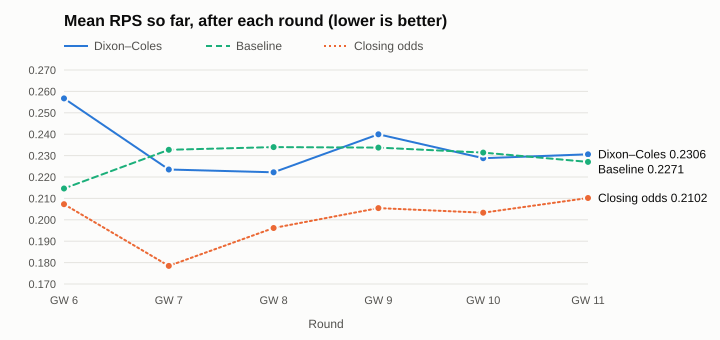

The file beside this chart, header and first rows:
prediction_id, created_at, model_version, season, fixture_date, home_team, away_team, p_home, p_draw, p_away, exp_home_goals, exp_away_goals, most_likely_score, most_likely_score_prob, predicted_result, file, result_date, home_goals, away_goals, avg_close_home_odds, avg_close_draw_odds, avg_close_away_odds, committed_at, made_before
2026/27|Arsenal|Leeds|20261005T073802Z, 2026-10-05 07:38:02.966280, dc-1.0, 2026/27, 2026-10-10, Arsenal, Leeds, 0.6227, 0.2503, 0.127, 1.756, 0.6747, 1-0, 0.143, home, modelling/predictions/2026-27/20261005T0…, 2026-10-10, 2.0, 1.0, 1.44, 4.44, 7.02, 2026-10-05 07:42:31, True
2026/27|Aston Villa|Brentford|20261005T0…, 2026-10-05 07:38:02.966280, dc-1.0, 2026/27, 2026-10-10, Aston Villa, Brentford, 0.4003, 0.2677, 0.332, 1.568, 1.413, 1-1, 0.1247, home, modelling/predictions/2026-27/20261005T0…, 2026-10-10, 2.0, 2.0, 2.52, 3.56, 2.61, 2026-10-05 07:42:31, True
2026/27|Chelsea|Bournemouth|20261005T073…, 2026-10-05 07:38:02.966280, dc-1.0, 2026/27, 2026-10-10, Chelsea, Bournemouth, 0.445, 0.2546, 0.3004, 1.758, 1.419, 1-1, 0.1155, home, modelling/predictions/2026-27/20261005T0…, 2026-10-10, 5.0, 1.0, 1.8, 3.93, 3.95, 2026-10-05 07:42:31, True
2026/27|Ipswich|Fulham|20261005T073802Z, 2026-10-05 07:38:02.966280, dc-1.0, 2026/27, 2026-10-10, Ipswich, Fulham, 0.2261, 0.2549, 0.519, 1.133, 1.804, 1-1, 0.1203, away, modelling/predictions/2026-27/20261005T0…, 2026-10-10, 2.0, 1.0, 2.96, 3.43, 2.33, 2026-10-05 07:42:31, True
2026/27|Man United|Tottenham|20261005T07…, 2026-10-05 07:38:02.966280, dc-1.0, 2026/27, 2026-10-10, Man United, Tottenham, 0.5473, 0.2402, 0.2125, 1.962, 1.167, 1-1, 0.1112, home, modelling/predictions/2026-27/20261005T0…, 2026-10-10, 1.0, 1.0, 1.68, 4.17, 4.43, 2026-10-05 07:42:31, True
2026/27|Sunderland|Brighton|20261005T073…, 2026-10-05 07:38:02.966280, dc-1.0, 2026/27, 2026-10-10, Sunderland, Brighton, 0.301, 0.2878, 0.4113, 1.192, 1.429, 1-1, 0.1375, away, modelling/predictions/2026-27/20261005T0…, 2026-10-10, 0.0, 2.0, 2.96, 3.34, 2.33, 2026-10-05 07:42:31, True
2026/27|Crystal Palace|Nott'm Forest|202…, 2026-10-05 07:38:02.966280, dc-1.0, 2026/27, 2026-10-11, Crystal Palace, Nott'm Forest, 0.3544, 0.2984, 0.3471, 1.256, 1.241, 1-1, 0.1424, home, modelling/predictions/2026-27/20261005T0…, 2026-10-11, 3.0, 1.0, 2.77, 3.34, 2.47, 2026-10-05 07:42:31, True
2026/27|Hull|Everton|20261005T073802Z, 2026-10-05 07:38:02.966280, dc-1.0, 2026/27, 2026-10-11, Hull, Everton, 0.4384, 0.3536, 0.208, 1.073, 0.6546, 0-0, 0.1914, home, modelling/predictions/2026-27/20261005T0…, 2026-10-11, 2.0, 2.0, 4.02, 3.36, 1.95, 2026-10-05 07:42:31, True
2026/27|Liverpool|Man City|20261005T0738…, 2026-10-05 07:38:02.966280, dc-1.0, 2026/27, 2026-10-11, Liverpool, Man City, 0.3124, 0.2626, 0.425, 1.396, 1.655, 1-1, 0.1213, away, modelling/predictions/2026-27/20261005T0…, 2026-10-11, 0.0, 3.0, 3.36, 3.69, 2.05, 2026-10-05 07:42:31, True
2026/27|Coventry|Newcastle|20261005T0738…, 2026-10-05 07:38:02.966280, dc-1.0, 2026/27, 2026-10-12, Coventry, Newcastle, 0.04741, 0.2115, 0.7411, 0.301, 1.808, 0-1, 0.2122, away, modelling/predictions/2026-27/20261005T0…, 2026-10-12, 4.0, 1.0, 3.54, 3.72, 1.97, 2026-10-05 07:42:31, True
2026/27|Brentford|Liverpool|20261015T065…, 2026-10-15 06:56:34.344378, dc-1.0, 2026/27, 2026-10-17, Brentford, Liverpool, 0.3577, 0.2611, 0.3812, 1.536, 1.591, 1-1, 0.1191, away, modelling/predictions/2026-27/20261015T0…, 2026-10-17, 1.0, 2.0, 2.67, 3.58, 2.43, 2026-10-15 07:00:19, True
2026/27|Everton|Chelsea|20261015T065634Z, 2026-10-15 06:56:34.344378, dc-1.0, 2026/27, 2026-10-17, Everton, Chelsea, 0.3501, 0.2871, 0.3628, 1.323, 1.35, 1-1, 0.137, away, modelling/predictions/2026-27/20261015T0…, 2026-10-17, 0.0, 2.0, 2.84, 3.54, 2.32, 2026-10-15 07:00:19, True
2026/27|Fulham|Hull|20261015T065634Z, 2026-10-15 06:56:34.344378, dc-1.0, 2026/27, 2026-10-17, Fulham, Hull, 0.2734, 0.3166, 0.41, 0.9667, 1.239, 1-1, 0.1466, away, modelling/predictions/2026-27/20261015T0…, 2026-10-17, 1.0, 0.0, 1.62, 4.0, 5.01, 2026-10-15 07:00:19, True
2026/27|Man City|Ipswich|20261015T065634…, 2026-10-15 06:56:34.344378, dc-1.0, 2026/27, 2026-10-17, Man City, Ipswich, 0.872, 0.09196, 0.03604, 3.45, 0.692, 3-0, 0.1088, home, modelling/predictions/2026-27/20261015T0…, 2026-10-17, 3.0, 2.0, 1.23, 6.72, 10.15, 2026-10-15 07:00:19, True
2026/27|Newcastle|Aston Villa|20261015T0…, 2026-10-15 06:56:34.344378, dc-1.0, 2026/27, 2026-10-17, Newcastle, Aston Villa, 0.4295, 0.2537, 0.3168, 1.748, 1.483, 1-1, 0.1138, home, modelling/predictions/2026-27/20261015T0…, 2026-10-17, 0.0, 1.0, 2.14, 3.74, 3.05, 2026-10-15 07:00:19, True
2026/27|Bournemouth|Sunderland|20261015T…, 2026-10-15 06:56:34.344378, dc-1.0, 2026/27, 2026-10-18, Bournemouth, Sunderland, 0.4805, 0.2805, 0.239, 1.557, 1.036, 1-1, 0.134, home, modelling/predictions/2026-27/20261015T0…, 2026-10-18, 2.0, 0.0, 2.05, 3.21, 3.82, 2026-10-15 07:00:19, True
2026/27|Brighton|Crystal Palace|20261015…, 2026-10-15 06:56:34.344378, dc-1.0, 2026/27, 2026-10-18, Brighton, Crystal Palace, 0.5459, 0.25, 0.204, 1.854, 1.067, 1-1, 0.1185, home, modelling/predictions/2026-27/20261015T0…, 2026-10-18, 5.0, 0.0, 1.42, 4.83, 6.62, 2026-10-15 07:00:19, True
2026/27|Leeds|Man United|20261015T065634…, 2026-10-15 06:56:34.344378, dc-1.0, 2026/27, 2026-10-18, Leeds, Man United, 0.387, 0.2845, 0.3286, 1.416, 1.289, 1-1, 0.1356, home, modelling/predictions/2026-27/20261015T0…, 2026-10-18, 1.0, 1.0, 2.49, 3.35, 2.76, 2026-10-15 07:00:19, True
2026/27|Nott'm Forest|Arsenal|20261015T0…, 2026-10-15 06:56:34.344378, dc-1.0, 2026/27, 2026-10-18, Nott'm Forest, Arsenal, 0.1694, 0.2779, 0.5527, 0.7722, 1.578, 0-1, 0.1375, away, modelling/predictions/2026-27/20261015T0…, 2026-10-18, 0.0, 1.0, 6.55, 4.16, 1.49, 2026-10-15 07:00:19, True
2026/27|Tottenham|Coventry|20261015T0656…, 2026-10-15 06:56:34.344378, dc-1.0, 2026/27, 2026-10-19, Tottenham, Coventry, 0.4715, 0.2829, 0.2456, 1.532, 1.047, 1-1, 0.1352, home, modelling/predictions/2026-27/20261015T0…, 2026-10-19, 3.0, 1.0, 1.53, 4.47, 5.43, 2026-10-15 07:00:19, True
2026/27|Arsenal|Everton|20261009T113919Z, 2026-10-09 11:39:19.000000, dc-2026-10-09-78dd3802, 2026/27, 2026-10-24, Arsenal, Everton, 0.6207, 0.2619, 0.1174, 1.642, 0.584, 1-0, 0.1658, home, serving/predictions/2026-27/20261009T113…, 2026-10-24, 2.0, 0.0, 1.34, 4.95, 8.21, 2026-10-09 11:47:11, True
2026/27|Arsenal|Hull|20261009T113919Z, 2026-10-09 11:39:19.000000, dc-2026-10-09-78dd3802, 2026/27, 2026-11-07, Arsenal, Hull, 0.4972, 0.3318, 0.1711, 1.212, 0.602, 1-0, 0.1845, home, serving/predictions/2026-27/20261009T113…, 2026-11-07, 1.0, 0.0, 1.14, 8.0, 17.72, 2026-10-09 11:47:11, True
2026/27|Aston Villa|Fulham|20261009T1139…, 2026-10-09 11:39:19.000000, dc-2026-10-09-78dd3802, 2026/27, 2026-10-31, Aston Villa, Fulham, 0.4625, 0.2764, 0.2611, 1.578, 1.137, 1-1, 0.1319, home, serving/predictions/2026-27/20261009T113…, 2026-10-31, 1.0, 1.0, 1.95, 3.67, 3.61, 2026-10-09 11:47:11, True
2026/27|Aston Villa|Man City|20261009T11…, 2026-10-09 11:39:19.000000, dc-2026-10-09-78dd3802, 2026/27, 2026-10-24, Aston Villa, Man City, 0.222, 0.2502, 0.5278, 1.146, 1.855, 1-1, 0.1174, away, serving/predictions/2026-27/20261009T113…, 2026-10-24, 2.0, 1.0, 4.47, 4.5, 1.62, 2026-10-09 11:47:11, True
2026/27|Aston Villa|Sunderland|20261009T…, 2026-10-09 11:39:19.000000, dc-2026-10-09-78dd3802, 2026/27, 2026-11-21, Aston Villa, Sunderland, 0.4733, 0.2814, 0.2454, 1.545, 1.053, 1-1, 0.1344, home, serving/predictions/2026-27/20261009T113…, 2026-11-21, 0.0, 0.0, 1.7, 3.91, 4.6, 2026-10-09 11:47:11, True
2026/27|Bournemouth|Leeds|20261009T11391…, 2026-10-09 11:39:19.000000, dc-2026-10-09-78dd3802, 2026/27, 2026-10-31, Bournemouth, Leeds, 0.4182, 0.2872, 0.2946, 1.444, 1.178, 1-1, 0.1372, home, serving/predictions/2026-27/20261009T113…, 2026-10-31, 2.0, 0.0, 2.05, 3.42, 3.56, 2026-10-09 11:47:11, True
2026/27|Bournemouth|Nott'm Forest|202610…, 2026-10-09 11:39:19.000000, dc-2026-10-09-78dd3802, 2026/27, 2026-11-21, Bournemouth, Nott'm Forest, 0.4431, 0.283, 0.2739, 1.506, 1.14, 1-1, 0.1352, home, serving/predictions/2026-27/20261009T113…, 2026-11-21, 2.0, 0.0, 2.04, 3.37, 3.61, 2026-10-09 11:47:11, True
2026/27|Brentford|Nott'm Forest|20261009…, 2026-10-09 11:39:19.000000, dc-2026-10-09-78dd3802, 2026/27, 2026-10-31, Brentford, Nott'm Forest, 0.4601, 0.2752, 0.2647, 1.586, 1.156, 1-1, 0.1312, home, serving/predictions/2026-27/20261009T113…, 2026-10-31, 2.0, 0.0, 2.1, 3.61, 3.26, 2026-10-09 11:47:11, True
2026/27|Brighton|Brentford|20261009T1139…, 2026-10-09 11:39:19.000000, dc-2026-10-09-78dd3802, 2026/27, 2026-11-08, Brighton, Brentford, 0.4474, 0.2599, 0.2927, 1.711, 1.354, 1-1, 0.12, home, serving/predictions/2026-27/20261009T113…, 2026-11-08, 2.0, 0.0, 1.8, 3.85, 4.09, 2026-10-09 11:47:11, True
2026/27|Chelsea|Leeds|20261009T113919Z, 2026-10-09 11:39:19.000000, dc-2026-10-09-78dd3802, 2026/27, 2026-11-21, Chelsea, Leeds, 0.4434, 0.2685, 0.2881, 1.627, 1.277, 1-1, 0.1264, home, serving/predictions/2026-27/20261009T113…, 2026-11-21, 1.0, 4.0, 1.95, 3.6, 3.71, 2026-10-09 11:47:11, True
2026/27|Chelsea|Man United|20261009T1139…, 2026-10-09 11:39:19.000000, dc-2026-10-09-78dd3802, 2026/27, 2026-10-31, Chelsea, Man United, 0.4282, 0.2505, 0.3213, 1.776, 1.522, 1-1, 0.1109, home, serving/predictions/2026-27/20261009T113…, 2026-10-31, 2.0, 0.0, 2.16, 3.63, 3.07, 2026-10-09 11:47:11, True
2026/27|Chelsea|Tottenham|20261009T11391…, 2026-10-09 11:39:19.000000, dc-2026-10-09-78dd3802, 2026/27, 2026-10-24, Chelsea, Tottenham, 0.5534, 0.2312, 0.2154, 2.072, 1.247, 1-1, 0.1038, home, serving/predictions/2026-27/20261009T113…, 2026-10-24, 0.0, 2.0, 1.86, 3.87, 3.76, 2026-10-09 11:47:11, True
2026/27|Coventry|Crystal Palace|20261009…, 2026-10-09 11:39:19.000000, dc-2026-10-09-78dd3802, 2026/27, 2026-11-21, Coventry, Crystal Palace, 0.0715, 0.2916, 0.6369, 0.301, 1.368, 0-1, 0.2492, away, serving/predictions/2026-27/20261009T113…, 2026-11-21, 3.0, 2.0, 2.47, 3.48, 2.72, 2026-10-09 11:47:11, True
2026/27|Coventry|Fulham|20261009T113919Z, 2026-10-09 11:39:19.000000, dc-2026-10-09-78dd3802, 2026/27, 2026-10-24, Coventry, Fulham, 0.0656, 0.287, 0.6475, 0.281, 1.382, 0-1, 0.2539, away, serving/predictions/2026-27/20261009T113…, 2026-10-24, 0.0, 1.0, 3.29, 3.59, 2.1, 2026-10-09 11:47:11, True
2026/27|Coventry|Sunderland|20261009T113…, 2026-10-09 11:39:19.000000, dc-2026-10-09-78dd3802, 2026/27, 2026-10-31, Coventry, Sunderland, 0.0705, 0.3086, 0.6209, 0.275, 1.281, 0-1, 0.262, away, serving/predictions/2026-27/20261009T113…, 2026-10-31, 3.0, 1.0, 2.94, 3.35, 2.34, 2026-10-09 11:47:11, True
2026/27|Crystal Palace|Liverpool|2026100…, 2026-10-09 11:39:19.000000, dc-2026-10-09-78dd3802, 2026/27, 2026-11-08, Crystal Palace, Liverpool, 0.247, 0.2602, 0.4928, 1.185, 1.745, 1-1, 0.1226, away, serving/predictions/2026-27/20261009T113…, 2026-11-08, 1.0, 3.0, 5.43, 4.52, 1.52, 2026-10-09 11:47:11, True
2026/27|Crystal Palace|Newcastle|2026100…, 2026-10-09 11:39:19.000000, dc-2026-10-09-78dd3802, 2026/27, 2026-10-25, Crystal Palace, Newcastle, 0.3285, 0.2666, 0.4049, 1.413, 1.587, 1-1, 0.1239, away, serving/predictions/2026-27/20261009T113…, 2026-10-25, 0.0, 2.0, 2.55, 3.47, 2.61, 2026-10-09 11:47:11, True
2026/27|Everton|Coventry|20261009T113919…, 2026-10-09 11:39:19.000000, dc-2026-10-09-78dd3802, 2026/27, 2026-11-06, Everton, Coventry, 0.7022, 0.2561, 0.0417, 1.491, 0.203, 1-0, 0.2678, home, serving/predictions/2026-27/20261009T113…, 2026-11-06, 3.0, 1.0, 1.66, 4.01, 4.83, 2026-10-09 11:47:11, True
2026/27|Fulham|Newcastle|20261009T113919…, 2026-10-09 11:39:19.000000, dc-2026-10-09-78dd3802, 2026/27, 2026-11-07, Fulham, Newcastle, 0.3517, 0.2727, 0.3756, 1.428, 1.481, 1-1, 0.128, away, serving/predictions/2026-27/20261009T113…, 2026-11-07, 1.0, 1.0, 1.94, 3.81, 3.56, 2026-10-09 11:47:11, True
2026/27|Hull|Brentford|20261009T113919Z, 2026-10-09 11:39:19.000000, dc-2026-10-09-78dd3802, 2026/27, 2026-10-25, Hull, Brentford, 0.4326, 0.3185, 0.2489, 1.252, 0.888, 1-1, 0.1453, home, serving/predictions/2026-27/20261009T113…, 2026-10-25, 1.0, 1.0, 4.86, 4.03, 1.64, 2026-10-09 11:47:11, True
2026/27|Hull|Brighton|20261009T113919Z, 2026-10-09 11:39:19.000000, dc-2026-10-09-78dd3802, 2026/27, 2026-11-22, Hull, Brighton, 0.4127, 0.3222, 0.2651, 1.209, 0.919, 1-1, 0.1469, home, serving/predictions/2026-27/20261009T113…, 2026-11-22, 2.0, 0.0, 6.31, 4.47, 1.48, 2026-10-09 11:47:11, True
2026/27|Hull|Ipswich|20261009T113919Z, 2026-10-09 11:39:19.000000, dc-2026-10-09-78dd3802, 2026/27, 2026-10-31, Hull, Ipswich, 0.695, 0.2134, 0.0916, 2.004, 0.604, 2-0, 0.1479, home, serving/predictions/2026-27/20261009T113…, 2026-10-31, 2.0, 2.0, 2.88, 3.38, 2.35, 2026-10-09 11:47:11, True
2026/27|Ipswich|Bournemouth|20261009T113…, 2026-10-09 11:39:19.000000, dc-2026-10-09-78dd3802, 2026/27, 2026-11-08, Ipswich, Bournemouth, 0.1794, 0.2236, 0.597, 1.109, 2.13, 1-1, 0.1028, away, serving/predictions/2026-27/20261009T113…, 2026-11-08, 1.0, 2.0, 3.43, 3.72, 1.99, 2026-10-09 11:47:11, True
2026/27|Ipswich|Nott'm Forest|20261009T1…, 2026-10-09 11:39:19.000000, dc-2026-10-09-78dd3802, 2026/27, 2026-10-23, Ipswich, Nott'm Forest, 0.2071, 0.2502, 0.5427, 1.079, 1.851, 1-1, 0.1184, away, serving/predictions/2026-27/20261009T113…, 2026-10-23, 1.0, 1.0, 3.13, 3.41, 2.23, 2026-10-09 11:47:11, True
2026/27|Leeds|Tottenham|20261009T113919Z, 2026-10-09 11:39:19.000000, dc-2026-10-09-78dd3802, 2026/27, 2026-11-07, Leeds, Tottenham, 0.4957, 0.2704, 0.2339, 1.65, 1.072, 1-1, 0.1291, home, serving/predictions/2026-27/20261009T113…, 2026-11-07, 1.0, 0.0, 2.75, 3.33, 2.5, 2026-10-09 11:47:11, True
2026/27|Liverpool|Arsenal|20261009T11391…, 2026-10-09 11:39:19.000000, dc-2026-10-09-78dd3802, 2026/27, 2026-11-01, Liverpool, Arsenal, 0.2673, 0.2892, 0.4435, 1.084, 1.459, 1-1, 0.1381, away, serving/predictions/2026-27/20261009T113…, 2026-11-01, 0.0, 1.0, 2.81, 3.53, 2.37, 2026-10-09 11:47:11, True
2026/27|Liverpool|Brighton|20261009T1139…, 2026-10-09 11:39:19.000000, dc-2026-10-09-78dd3802, 2026/27, 2026-10-25, Liverpool, Brighton, 0.4898, 0.2502, 0.26, 1.846, 1.306, 1-1, 0.1145, home, serving/predictions/2026-27/20261009T113…, 2026-10-25, 2.0, 0.0, 1.96, 3.82, 3.45, 2026-10-09 11:47:11, True
2026/27|Liverpool|Man United|20261009T11…, 2026-10-09 11:39:19.000000, dc-2026-10-09-78dd3802, 2026/27, 2026-11-22, Liverpool, Man United, 0.5114, 0.2444, 0.2441, 1.918, 1.283, 1-1, 0.1113, home, serving/predictions/2026-27/20261009T113…, 2026-11-22, 4.0, 0.0, 1.76, 4.12, 4.01, 2026-10-09 11:47:11, True
2026/27|Man City|Brighton|20261009T11391…, 2026-10-09 11:39:19.000000, dc-2026-10-09-78dd3802, 2026/27, 2026-10-31, Man City, Brighton, 0.6012, 0.2256, 0.1731, 2.096, 1.059, 1-1, 0.1051, home, serving/predictions/2026-27/20261009T113…, 2026-10-31, 0.0, 1.0, 1.68, 4.1, 4.36, 2026-10-09 11:47:11, True
2026/27|Man City|Fulham|20261009T113919Z, 2026-10-09 11:39:19.000000, dc-2026-10-09-78dd3802, 2026/27, 2026-11-21, Man City, Fulham, 0.6748, 0.2069, 0.1183, 2.182, 0.823, 2-0, 0.1179, home, serving/predictions/2026-27/20261009T113…, 2026-11-21, 1.0, 1.0, 1.36, 5.3, 7.4, 2026-10-09 11:47:11, True
2026/27|Man United|Aston Villa|20261009T…, 2026-10-09 11:39:19.000000, dc-2026-10-09-78dd3802, 2026/27, 2026-11-08, Man United, Aston Villa, 0.4481, 0.2615, 0.2903, 1.696, 1.334, 1-1, 0.1214, home, serving/predictions/2026-27/20261009T113…, 2026-11-08, 4.0, 4.0, 1.97, 3.95, 3.31, 2026-10-09 11:47:11, True
2026/27|Man United|Bournemouth|20261009T…, 2026-10-09 11:39:19.000000, dc-2026-10-09-78dd3802, 2026/27, 2026-10-25, Man United, Bournemouth, 0.4383, 0.2645, 0.2973, 1.657, 1.335, 1-1, 0.1233, home, serving/predictions/2026-27/20261009T113…, 2026-10-25, 0.0, 3.0, 2.4, 3.41, 2.8, 2026-10-09 11:47:11, True
2026/27|Newcastle|Arsenal|20261009T11391…, 2026-10-09 11:39:19.000000, dc-2026-10-09-78dd3802, 2026/27, 2026-11-21, Newcastle, Arsenal, 0.2005, 0.2611, 0.5384, 0.986, 1.739, 1-1, 0.1248, away, serving/predictions/2026-27/20261009T113…, 2026-11-21, 2.0, 2.0, 6.0, 4.38, 1.51, 2026-10-09 11:47:11, True
2026/27|Newcastle|Everton|20261009T11391…, 2026-10-09 11:39:19.000000, dc-2026-10-09-78dd3802, 2026/27, 2026-11-02, Newcastle, Everton, 0.4476, 0.2852, 0.2672, 1.493, 1.106, 1-1, 0.1363, home, serving/predictions/2026-27/20261009T113…, 2026-11-02, 0.0, 1.0, 2.14, 3.47, 3.25, 2026-10-09 11:47:11, True
2026/27|Nott'm Forest|Man City|20261009T…, 2026-10-09 11:39:19.000000, dc-2026-10-09-78dd3802, 2026/27, 2026-11-07, Nott'm Forest, Man City, 0.2001, 0.2587, 0.5412, 0.997, 1.763, 1-1, 0.1235, away, serving/predictions/2026-27/20261009T113…, 2026-11-07, 3.0, 1.0, 5.02, 4.1, 1.62, 2026-10-09 11:47:11, True
2026/27|Sunderland|Chelsea|20261009T1139…, 2026-10-09 11:39:19.000000, dc-2026-10-09-78dd3802, 2026/27, 2026-11-08, Sunderland, Chelsea, 0.3246, 0.2785, 0.397, 1.317, 1.477, 1-1, 0.1321, away, serving/predictions/2026-27/20261009T113…, 2026-11-08, 1.0, 0.0, 3.0, 3.43, 2.27, 2026-10-09 11:47:11, True
2026/27|Sunderland|Leeds|20261009T113919…, 2026-10-09 11:39:19.000000, dc-2026-10-09-78dd3802, 2026/27, 2026-10-25, Sunderland, Leeds, 0.3331, 0.3121, 0.3548, 1.133, 1.177, 1-1, 0.147, away, serving/predictions/2026-27/20261009T113…, 2026-10-25, 0.0, 0.0, 2.64, 3.12, 2.77, 2026-10-09 11:47:11, True
2026/27|Tottenham|Crystal Palace|2026100…, 2026-10-09 11:39:19.000000, dc-2026-10-09-78dd3802, 2026/27, 2026-10-31, Tottenham, Crystal Palace, 0.4015, 0.2785, 0.32, 1.484, 1.305, 1-1, 0.1322, home, serving/predictions/2026-27/20261009T113…, 2026-10-31, 2.0, 0.0, 1.63, 4.13, 4.91, 2026-10-09 11:47:11, True
2026/27|Tottenham|Ipswich|20261009T11391…, 2026-10-09 11:39:19.000000, dc-2026-10-09-78dd3802, 2026/27, 2026-11-21, Tottenham, Ipswich, 0.6108, 0.2168, 0.1724, 2.205, 1.115, 1-1, 0.0987, home, serving/predictions/2026-27/20261009T113…, 2026-11-21, 2.0, 0.0, 1.47, 4.67, 6.0, 2026-10-09 11:47:11, True
